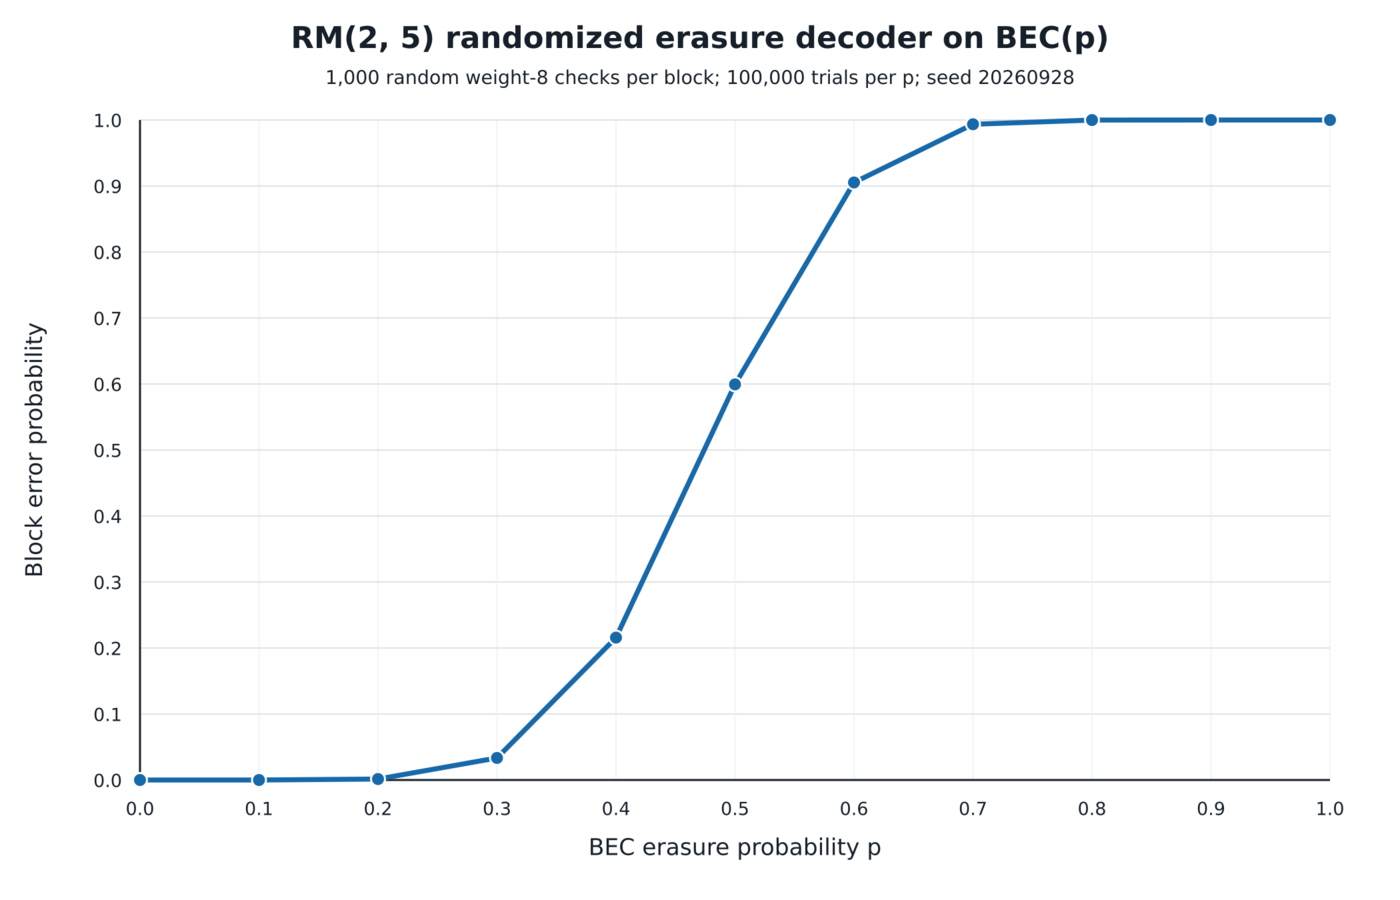

Source data for this figure (header and first rows):
p, errors, trials, estimate, ci_lower, ci_upper
0.0, 0, 100000, 0.0, 0.0, 0.0
0.1, 0, 100000, 0.0, 0.0, 3.8414524267635735e-05
0.2, 145, 100000, 0.00145, 0.001233, 0.001706
0.3, 3342, 100000, 0.03342, 0.03232, 0.03455
0.4, 21574, 100000, 0.2157, 0.2132, 0.2183
0.5, 59940, 100000, 0.5994, 0.5964, 0.6024
0.6, 90536, 100000, 0.9054, 0.9035, 0.9072
0.7, 99355, 100000, 0.9936, 0.993, 0.994
0.8, 99992, 100000, 0.9999, 0.9998, 1
0.9, 100000, 100000, 1.0, 1, 1.0
1.0, 100000, 100000, 1.0, 1.0, 1.0
